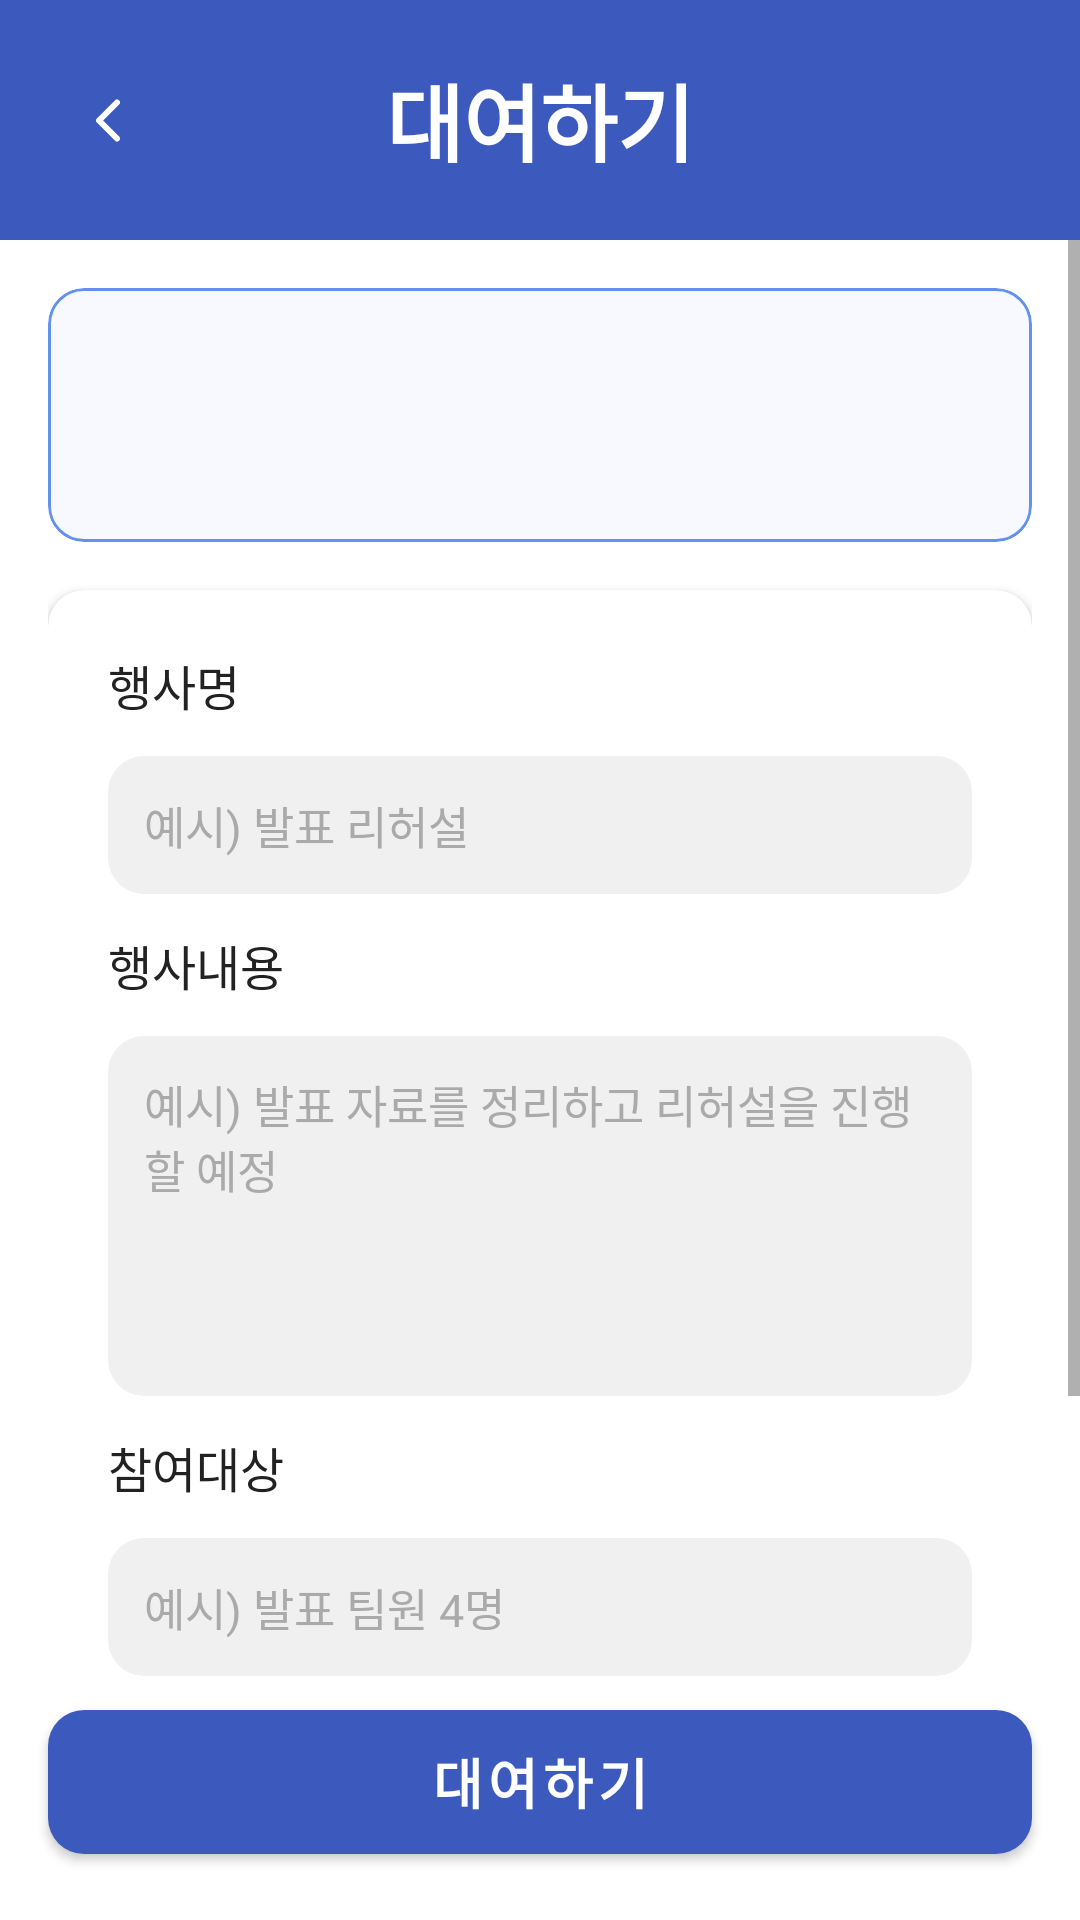

Produce the Android XML layout that renders to this screen, including the resource entries it uses.
<!-- AndroidManifest.xml: application theme Theme.Pick_Dream -->
<!-- res/layout/fragment_manual_reservation_input.xml -->
<?xml version="1.0" encoding="utf-8"?>
<androidx.constraintlayout.widget.ConstraintLayout xmlns:android="http://schemas.android.com/apk/res/android"
    xmlns:app="http://schemas.android.com/apk/res-auto"
    xmlns:tools="http://schemas.android.com/tools"
    android:layout_width="match_parent"
    android:layout_height="match_parent"
    android:background="@color/white"
    tools:context=".ui.home.search.manualReservation.ManualReservationInputFragment">

    
    <RelativeLayout
        android:id="@+id/top_bar"
        android:layout_width="match_parent"
        android:layout_height="80dp"
        android:background="@color/primary_500"
        android:paddingHorizontal="16dp"
        app:layout_constraintTop_toTopOf="parent">

        <ImageButton
            android:id="@+id/btnBack"
            android:layout_width="40dp"
            android:layout_height="40dp"
            android:layout_alignParentStart="true"
            android:layout_centerVertical="true"
            android:background="@android:color/transparent"
            android:contentDescription="뒤로가기"
            android:src="@drawable/ic_arrow_back" />

        <TextView
            android:layout_width="wrap_content"
            android:layout_height="wrap_content"
            android:layout_centerInParent="true"
            android:text="대여하기"
            android:textColor="@android:color/white"
            android:textSize="28sp"
            android:textStyle="bold" />
    </RelativeLayout>

    <ScrollView
        android:layout_width="0dp"
        android:layout_height="0dp"
        app:layout_constraintTop_toBottomOf="@id/top_bar"
        app:layout_constraintBottom_toTopOf="@+id/btnReserve"
        app:layout_constraintStart_toStartOf="parent"
        app:layout_constraintEnd_toEndOf="parent">

        <androidx.constraintlayout.widget.ConstraintLayout
            android:layout_width="match_parent"
            android:layout_height="wrap_content"
            android:padding="16dp">

            
            <com.google.android.material.card.MaterialCardView
                android:id="@+id/card_view"
                android:layout_width="0dp"
                android:layout_height="wrap_content"
                app:cardBackgroundColor="@color/primary_050"
                app:cardCornerRadius="12dp"
                app:cardElevation="0dp"
                app:layout_constraintEnd_toEndOf="parent"
                app:layout_constraintStart_toStartOf="parent"
                app:layout_constraintTop_toTopOf="parent"
                app:strokeColor="@color/primary_400"
                app:strokeWidth="1dp">

                <LinearLayout
            android:layout_width="match_parent"
            android:layout_height="wrap_content"
            android:gravity="center"
            android:orientation="vertical"
            android:padding="16dp">

            <TextView
                android:id="@+id/tvBuildingInfo"
                android:layout_width="wrap_content"
                android:layout_height="wrap_content"
                android:textColor="@color/black"
                        android:textSize="16sp"
                        tools:text="덕문관 (5강의동)" />

            <TextView
                android:id="@+id/tvRoomName"
                android:layout_width="wrap_content"
                android:layout_height="wrap_content"
                android:layout_marginTop="4dp"
                android:textColor="@color/black"
                android:textSize="20sp"
                        android:textStyle="bold"
                        tools:text="5201 강의실" />
        </LinearLayout>
    </com.google.android.material.card.MaterialCardView>

            <androidx.cardview.widget.CardView
                android:id="@+id/input_form_card"
        android:layout_width="0dp"
        android:layout_height="wrap_content"
        android:layout_marginTop="16dp"
        app:cardCornerRadius="12dp"
        app:cardElevation="2dp"
        app:cardBackgroundColor="@android:color/white"
                app:layout_constraintTop_toBottomOf="@id/card_view"
        app:layout_constraintStart_toStartOf="parent"
        app:layout_constraintEnd_toEndOf="parent">

        <LinearLayout
            android:layout_width="match_parent"
            android:layout_height="wrap_content"
            android:orientation="vertical"
            android:padding="20dp">

            <TextView
                android:layout_width="wrap_content"
                android:layout_height="wrap_content"
                android:text="행사명"
                android:textColor="#222222"
                android:textSize="16sp"
                android:layout_marginBottom="12dp"/>

                    <EditText
                        android:id="@+id/etEventName"
                android:layout_width="match_parent"
                android:layout_height="wrap_content"
                        android:background="@drawable/edit_text_background"
                        android:hint="예시) 발표 리허설"
                        android:inputType="text"
                        android:padding="12dp"
                        android:textColorHint="@color/neutral_300"
                    android:textSize="15sp"
                        android:layout_marginBottom="12dp"/>

            <TextView
                android:layout_width="wrap_content"
                android:layout_height="wrap_content"
                android:text="행사내용"
                android:textColor="#222222"
                android:textSize="16sp"
                android:layout_marginBottom="12dp"/>

                    <EditText
                    android:id="@+id/etEventDetail"
                    android:layout_width="match_parent"
                        android:layout_height="120dp"
                        android:background="@drawable/edit_text_background"
                        android:gravity="top"
                        android:hint="예시) 발표 자료를 정리하고 리허설을 진행할 예정"
                        android:inputType="textMultiLine"
                        android:padding="12dp"
                        android:textColorHint="@color/neutral_300"
                    android:textSize="15sp"
                        android:layout_marginBottom="12dp"/>

            <TextView
                android:layout_width="wrap_content"
                android:layout_height="wrap_content"
                android:text="참여대상"
                android:textColor="#222222"
                android:textSize="16sp"
                android:layout_marginBottom="12dp"/>

                    <EditText
                        android:id="@+id/etEventTarget"
                android:layout_width="match_parent"
                android:layout_height="wrap_content"
                        android:background="@drawable/edit_text_background"
                        android:hint="예시) 발표 팀원 4명"
                        android:inputType="text"
                        android:padding="12dp"
                        android:textColorHint="@color/neutral_300"
                    android:textSize="15sp"
                        android:layout_marginBottom="12dp"/>

            <TextView
                android:layout_width="wrap_content"
                android:layout_height="wrap_content"
                android:text="참여인원"
                android:textColor="#222222"
                android:textSize="16sp"
                android:layout_marginBottom="12dp"/>

            <LinearLayout
                        android:layout_width="match_parent"
                android:layout_height="wrap_content"
                android:orientation="horizontal"
                android:gravity="center_vertical">

                        <EditText
                            android:id="@+id/etEventPeople"
                    android:layout_width="0dp"
                    android:layout_height="wrap_content"
                    android:layout_weight="1"
                            android:background="@drawable/edit_text_background"
                            android:hint="숫자만 입력"
                        android:inputType="number"
                            android:padding="12dp"
                            android:textColorHint="@color/neutral_300"
                            android:textSize="15sp" />

                <TextView
                    android:layout_width="wrap_content"
                    android:layout_height="wrap_content"
                            android:layout_marginStart="8dp"
                    android:text="명"
                            android:textColor="@android:color/black"
                            android:textSize="16sp" />
            </LinearLayout>
        </LinearLayout>
            </androidx.cardview.widget.CardView>
        </androidx.constraintlayout.widget.ConstraintLayout>
    </ScrollView>

    
    <com.google.android.material.button.MaterialButton
        android:id="@+id/btnReserve"
        android:layout_width="0dp"
        android:layout_height="60dp"
        android:layout_marginStart="16dp"
        android:layout_marginEnd="16dp"
        android:layout_marginBottom="16dp"
        android:text="대여하기"
        android:textSize="18sp"
        android:textStyle="bold"
        app:cornerRadius="12dp"
        app:layout_constraintBottom_toBottomOf="parent"
        app:layout_constraintEnd_toEndOf="parent"
        app:layout_constraintStart_toStartOf="parent" />

</androidx.constraintlayout.widget.ConstraintLayout>
<!-- resources referenced by this layout -->
<resources>
  <color name="black">#000000</color>
  <color name="neutral_300">#AAAAAA</color>
  <color name="primary_050">#F7F9FF</color>
  <color name="primary_400">#6391EE</color>
  <color name="primary_500">#3C5ABD</color>
  <color name="white">#FFFFFF</color>
  <!-- drawable edit_text_background (drawable) -->
  <?xml version="1.0" encoding="utf-8"?>
  <shape xmlns:android="http://schemas.android.com/apk/res/android">
      <solid android:color="@color/neutral_100"/>
      <corners android:radius="12dp"/>
  </shape>
  <!-- drawable ic_arrow_back (drawable) -->
  <vector xmlns:android="http://schemas.android.com/apk/res/android"
      android:width="8dp"
      android:height="15dp"
      android:viewportWidth="8"
      android:viewportHeight="15">
    <path
        android:pathData="M7,13.5L1,7.5L7,1.5"
        android:strokeLineJoin="round"
        android:strokeWidth="2"
        android:fillColor="#00000000"
        android:strokeColor="#ffffff"
        android:strokeLineCap="round"/>
  </vector>
  <style name="Theme.Pick_Dream" parent="Theme.MaterialComponents.DayNight.DarkActionBar">
          <item name="windowActionBar">false</item>
          <item name="windowNoTitle">true</item>
  
          <item name="android:windowTranslucentStatus">true</item>
          <item name="android:windowDrawsSystemBarBackgrounds">true</item>
          <item name="android:statusBarColor">@android:color/transparent</item>
  
          <item name="colorPrimary">@color/purple_500</item>
          <item name="colorPrimaryVariant">@color/purple_700</item>
          <item name="colorOnPrimary">@color/white</item>
          <item name="colorSecondary">@color/teal_200</item>
          <item name="colorSecondaryVariant">@color/teal_700</item>
          <item name="colorOnSecondary">@color/black</item>
      </style>
  <color name="neutral_100">#F0F0F0</color>
  <color name="purple_500">#3C5ABD</color>
  <color name="purple_700">#FF3700B3</color>
  <color name="teal_200">#6391EE</color>
  <color name="teal_700">#FF018786</color>
</resources>
